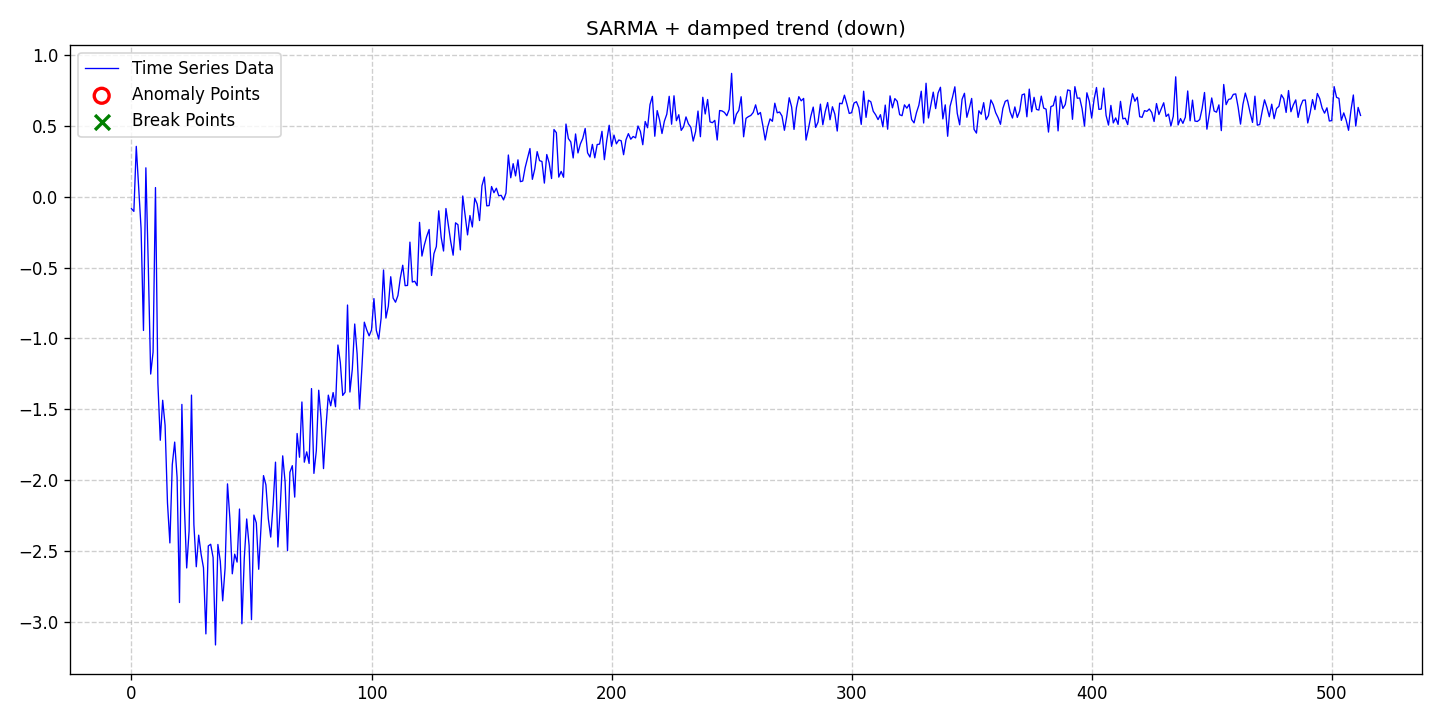

Values plotted in this chart, from the file beside it:
date, data, stationary, det_lin_up, det_lin_down, det_quad, det_cubic, det_exp, det_damped, stoc_trend, volatility, single_seas, multiple_seas, point_anom_single, point_anom_multi, collect_anom, context_anom, mean_shift, var_shift, trend_shift, point_anom_count, point_anom_location, point_anom_point, collect_anom_count
2020-01-01, -0.08504, 0, 0, 0, 0, 0, 0, 1, 0, 0, 1, 0, 0, 0, 0, 0, 0, 0, 0, 0, none, , 0
2020-01-02, -0.104, 0, 0, 0, 0, 0, 0, 1, 0, 0, 1, 0, 0, 0, 0, 0, 0, 0, 0, 0, none, , 0
2020-01-03, 0.3546, 0, 0, 0, 0, 0, 0, 1, 0, 0, 1, 0, 0, 0, 0, 0, 0, 0, 0, 0, none, , 0
2020-01-04, 0.06295, 0, 0, 0, 0, 0, 0, 1, 0, 0, 1, 0, 0, 0, 0, 0, 0, 0, 0, 0, none, , 0
2020-01-05, -0.2254, 0, 0, 0, 0, 0, 0, 1, 0, 0, 1, 0, 0, 0, 0, 0, 0, 0, 0, 0, none, , 0
2020-01-06, -0.9442, 0, 0, 0, 0, 0, 0, 1, 0, 0, 1, 0, 0, 0, 0, 0, 0, 0, 0, 0, none, , 0
2020-01-07, 0.2032, 0, 0, 0, 0, 0, 0, 1, 0, 0, 1, 0, 0, 0, 0, 0, 0, 0, 0, 0, none, , 0
2020-01-08, -0.4845, 0, 0, 0, 0, 0, 0, 1, 0, 0, 1, 0, 0, 0, 0, 0, 0, 0, 0, 0, none, , 0
2020-01-09, -1.252, 0, 0, 0, 0, 0, 0, 1, 0, 0, 1, 0, 0, 0, 0, 0, 0, 0, 0, 0, none, , 0
2020-01-10, -1.097, 0, 0, 0, 0, 0, 0, 1, 0, 0, 1, 0, 0, 0, 0, 0, 0, 0, 0, 0, none, , 0
2020-01-11, 0.06397, 0, 0, 0, 0, 0, 0, 1, 0, 0, 1, 0, 0, 0, 0, 0, 0, 0, 0, 0, none, , 0
2020-01-12, -1.314, 0, 0, 0, 0, 0, 0, 1, 0, 0, 1, 0, 0, 0, 0, 0, 0, 0, 0, 0, none, , 0
2020-01-13, -1.719, 0, 0, 0, 0, 0, 0, 1, 0, 0, 1, 0, 0, 0, 0, 0, 0, 0, 0, 0, none, , 0
2020-01-14, -1.437, 0, 0, 0, 0, 0, 0, 1, 0, 0, 1, 0, 0, 0, 0, 0, 0, 0, 0, 0, none, , 0
2020-01-15, -1.613, 0, 0, 0, 0, 0, 0, 1, 0, 0, 1, 0, 0, 0, 0, 0, 0, 0, 0, 0, none, , 0
2020-01-16, -2.161, 0, 0, 0, 0, 0, 0, 1, 0, 0, 1, 0, 0, 0, 0, 0, 0, 0, 0, 0, none, , 0
2020-01-17, -2.443, 0, 0, 0, 0, 0, 0, 1, 0, 0, 1, 0, 0, 0, 0, 0, 0, 0, 0, 0, none, , 0
2020-01-18, -1.89, 0, 0, 0, 0, 0, 0, 1, 0, 0, 1, 0, 0, 0, 0, 0, 0, 0, 0, 0, none, , 0
2020-01-19, -1.732, 0, 0, 0, 0, 0, 0, 1, 0, 0, 1, 0, 0, 0, 0, 0, 0, 0, 0, 0, none, , 0
2020-01-20, -1.98, 0, 0, 0, 0, 0, 0, 1, 0, 0, 1, 0, 0, 0, 0, 0, 0, 0, 0, 0, none, , 0
2020-01-21, -2.864, 0, 0, 0, 0, 0, 0, 1, 0, 0, 1, 0, 0, 0, 0, 0, 0, 0, 0, 0, none, , 0
2020-01-22, -1.466, 0, 0, 0, 0, 0, 0, 1, 0, 0, 1, 0, 0, 0, 0, 0, 0, 0, 0, 0, none, , 0
2020-01-23, -2.168, 0, 0, 0, 0, 0, 0, 1, 0, 0, 1, 0, 0, 0, 0, 0, 0, 0, 0, 0, none, , 0
2020-01-24, -2.62, 0, 0, 0, 0, 0, 0, 1, 0, 0, 1, 0, 0, 0, 0, 0, 0, 0, 0, 0, none, , 0
2020-01-25, -2.359, 0, 0, 0, 0, 0, 0, 1, 0, 0, 1, 0, 0, 0, 0, 0, 0, 0, 0, 0, none, , 0
2020-01-26, -1.4, 0, 0, 0, 0, 0, 0, 1, 0, 0, 1, 0, 0, 0, 0, 0, 0, 0, 0, 0, none, , 0
2020-01-27, -2.314, 0, 0, 0, 0, 0, 0, 1, 0, 0, 1, 0, 0, 0, 0, 0, 0, 0, 0, 0, none, , 0
2020-01-28, -2.611, 0, 0, 0, 0, 0, 0, 1, 0, 0, 1, 0, 0, 0, 0, 0, 0, 0, 0, 0, none, , 0
2020-01-29, -2.388, 0, 0, 0, 0, 0, 0, 1, 0, 0, 1, 0, 0, 0, 0, 0, 0, 0, 0, 0, none, , 0
2020-01-30, -2.522, 0, 0, 0, 0, 0, 0, 1, 0, 0, 1, 0, 0, 0, 0, 0, 0, 0, 0, 0, none, , 0
2020-01-31, -2.619, 0, 0, 0, 0, 0, 0, 1, 0, 0, 1, 0, 0, 0, 0, 0, 0, 0, 0, 0, none, , 0
2020-02-01, -3.085, 0, 0, 0, 0, 0, 0, 1, 0, 0, 1, 0, 0, 0, 0, 0, 0, 0, 0, 0, none, , 0
2020-02-02, -2.464, 0, 0, 0, 0, 0, 0, 1, 0, 0, 1, 0, 0, 0, 0, 0, 0, 0, 0, 0, none, , 0
2020-02-03, -2.452, 0, 0, 0, 0, 0, 0, 1, 0, 0, 1, 0, 0, 0, 0, 0, 0, 0, 0, 0, none, , 0
2020-02-04, -2.546, 0, 0, 0, 0, 0, 0, 1, 0, 0, 1, 0, 0, 0, 0, 0, 0, 0, 0, 0, none, , 0
2020-02-05, -3.163, 0, 0, 0, 0, 0, 0, 1, 0, 0, 1, 0, 0, 0, 0, 0, 0, 0, 0, 0, none, , 0
2020-02-06, -2.454, 0, 0, 0, 0, 0, 0, 1, 0, 0, 1, 0, 0, 0, 0, 0, 0, 0, 0, 0, none, , 0
2020-02-07, -2.572, 0, 0, 0, 0, 0, 0, 1, 0, 0, 1, 0, 0, 0, 0, 0, 0, 0, 0, 0, none, , 0
2020-02-08, -2.852, 0, 0, 0, 0, 0, 0, 1, 0, 0, 1, 0, 0, 0, 0, 0, 0, 0, 0, 0, none, , 0
2020-02-09, -2.619, 0, 0, 0, 0, 0, 0, 1, 0, 0, 1, 0, 0, 0, 0, 0, 0, 0, 0, 0, none, , 0
2020-02-10, -2.026, 0, 0, 0, 0, 0, 0, 1, 0, 0, 1, 0, 0, 0, 0, 0, 0, 0, 0, 0, none, , 0
2020-02-11, -2.271, 0, 0, 0, 0, 0, 0, 1, 0, 0, 1, 0, 0, 0, 0, 0, 0, 0, 0, 0, none, , 0
2020-02-12, -2.661, 0, 0, 0, 0, 0, 0, 1, 0, 0, 1, 0, 0, 0, 0, 0, 0, 0, 0, 0, none, , 0
2020-02-13, -2.522, 0, 0, 0, 0, 0, 0, 1, 0, 0, 1, 0, 0, 0, 0, 0, 0, 0, 0, 0, none, , 0
2020-02-14, -2.578, 0, 0, 0, 0, 0, 0, 1, 0, 0, 1, 0, 0, 0, 0, 0, 0, 0, 0, 0, none, , 0
2020-02-15, -2.204, 0, 0, 0, 0, 0, 0, 1, 0, 0, 1, 0, 0, 0, 0, 0, 0, 0, 0, 0, none, , 0
2020-02-16, -3.014, 0, 0, 0, 0, 0, 0, 1, 0, 0, 1, 0, 0, 0, 0, 0, 0, 0, 0, 0, none, , 0
2020-02-17, -2.55, 0, 0, 0, 0, 0, 0, 1, 0, 0, 1, 0, 0, 0, 0, 0, 0, 0, 0, 0, none, , 0
2020-02-18, -2.274, 0, 0, 0, 0, 0, 0, 1, 0, 0, 1, 0, 0, 0, 0, 0, 0, 0, 0, 0, none, , 0
2020-02-19, -2.46, 0, 0, 0, 0, 0, 0, 1, 0, 0, 1, 0, 0, 0, 0, 0, 0, 0, 0, 0, none, , 0
2020-02-20, -2.984, 0, 0, 0, 0, 0, 0, 1, 0, 0, 1, 0, 0, 0, 0, 0, 0, 0, 0, 0, none, , 0
2020-02-21, -2.246, 0, 0, 0, 0, 0, 0, 1, 0, 0, 1, 0, 0, 0, 0, 0, 0, 0, 0, 0, none, , 0
2020-02-22, -2.302, 0, 0, 0, 0, 0, 0, 1, 0, 0, 1, 0, 0, 0, 0, 0, 0, 0, 0, 0, none, , 0
2020-02-23, -2.629, 0, 0, 0, 0, 0, 0, 1, 0, 0, 1, 0, 0, 0, 0, 0, 0, 0, 0, 0, none, , 0
2020-02-24, -2.32, 0, 0, 0, 0, 0, 0, 1, 0, 0, 1, 0, 0, 0, 0, 0, 0, 0, 0, 0, none, , 0
2020-02-25, -1.968, 0, 0, 0, 0, 0, 0, 1, 0, 0, 1, 0, 0, 0, 0, 0, 0, 0, 0, 0, none, , 0
2020-02-26, -2.033, 0, 0, 0, 0, 0, 0, 1, 0, 0, 1, 0, 0, 0, 0, 0, 0, 0, 0, 0, none, , 0
2020-02-27, -2.271, 0, 0, 0, 0, 0, 0, 1, 0, 0, 1, 0, 0, 0, 0, 0, 0, 0, 0, 0, none, , 0
2020-02-28, -2.402, 0, 0, 0, 0, 0, 0, 1, 0, 0, 1, 0, 0, 0, 0, 0, 0, 0, 0, 0, none, , 0
2020-02-29, -2.174, 0, 0, 0, 0, 0, 0, 1, 0, 0, 1, 0, 0, 0, 0, 0, 0, 0, 0, 0, none, , 0
... 453 more rows
